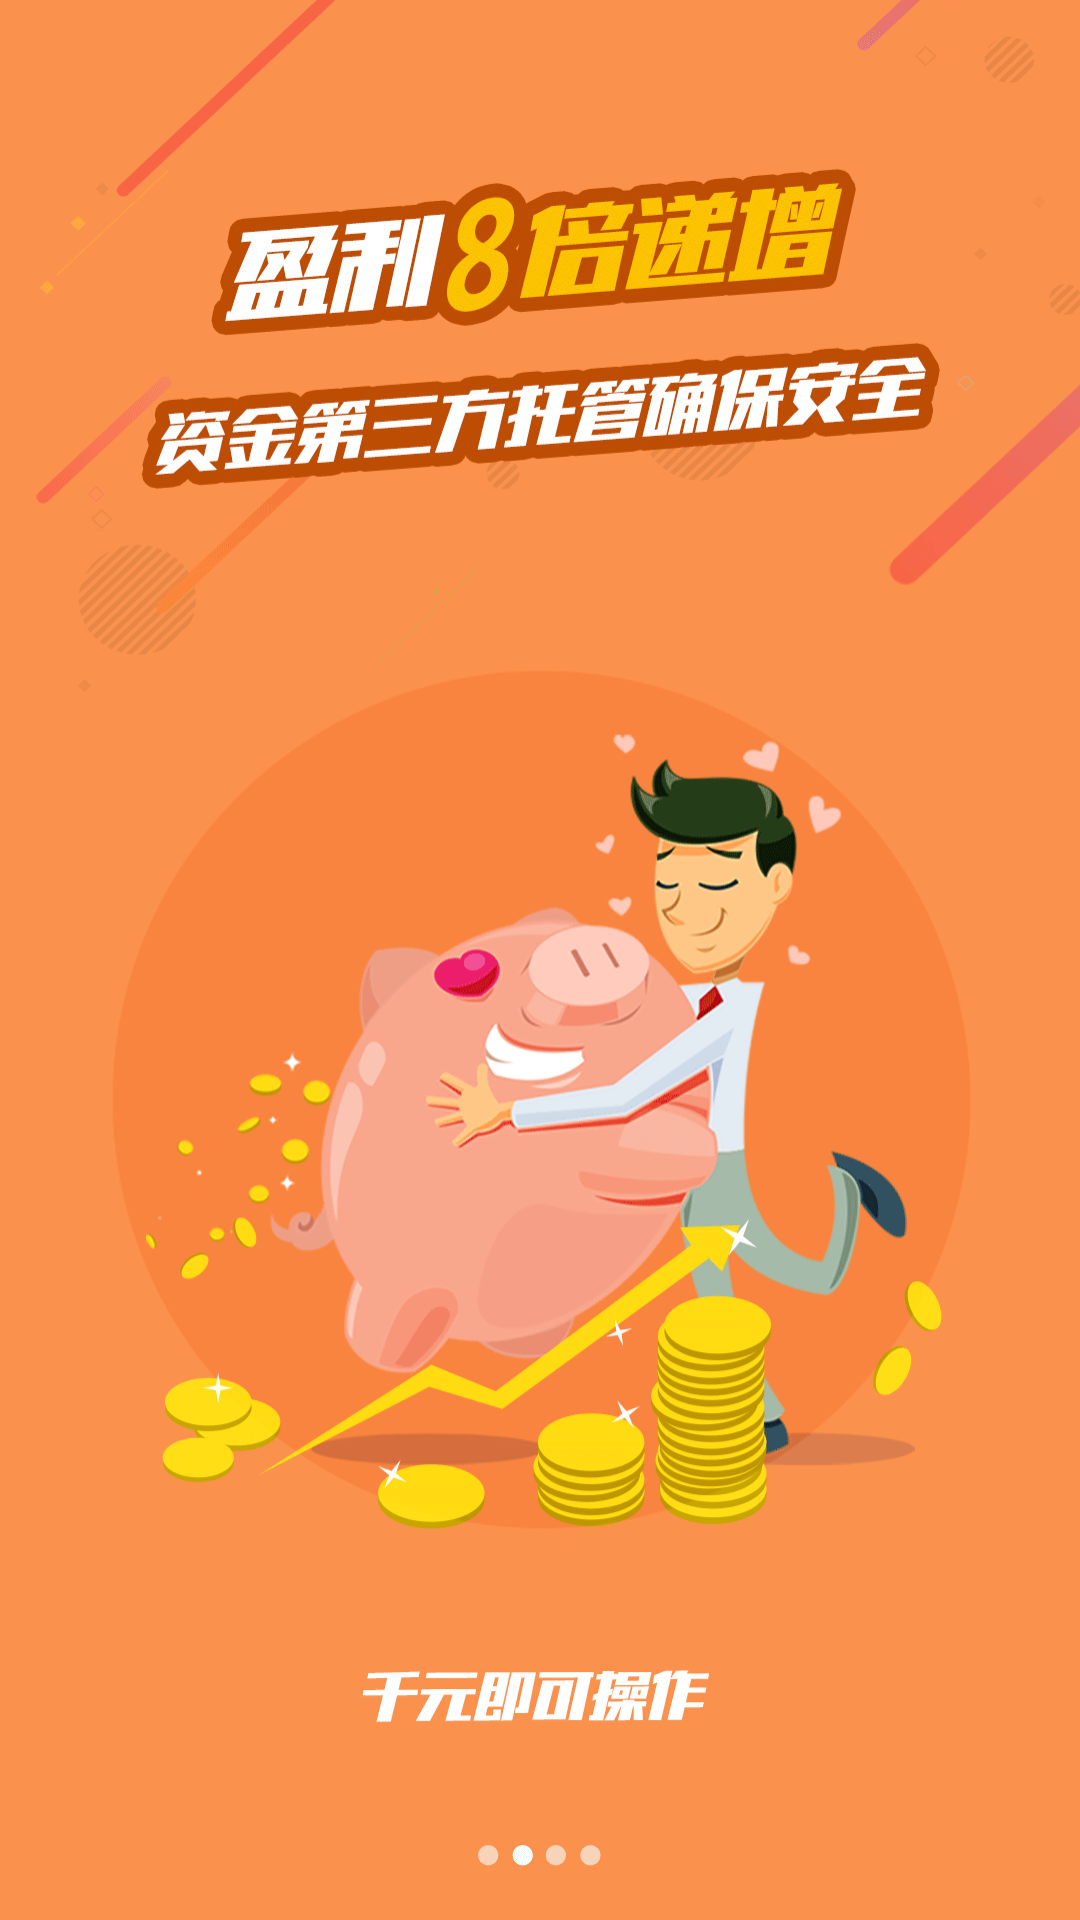

Produce the Android XML layout that renders to this screen, including the resource entries it uses.
<!-- AndroidManifest.xml: application theme AppTheme -->
<!-- res/layout/layout_guide_item2.xml -->
<?xml version="1.0" encoding="utf-8"?>
<LinearLayout xmlns:android="http://schemas.android.com/apk/res/android"
    android:layout_width="fill_parent"
    android:layout_height="fill_parent"
    android:orientation="vertical" >

    <ImageView
        android:layout_width="match_parent"
        android:layout_height="match_parent"
        android:background="@mipmap/bg_guide2"/>

</LinearLayout>
<!-- resources referenced by this layout -->
<resources>
  <!-- mipmap bg_guide2: png bitmap (mipmap-xxhdpi, 96655 bytes) -->
  <style name="AppTheme" parent="Theme.AppCompat.Light.DarkActionBar">
          
          <item name="colorPrimary">@color/colorPrimary</item>
          <item name="colorPrimaryDark">@color/colorPrimaryDark</item>
          <item name="colorAccent">@color/colorAccent</item>
      </style>
  <!-- not gathered from this repository: default colours our renderer supplied (Android Studio template values) -->
  <color name="colorPrimary">#FF6200EE</color>
  <color name="colorPrimaryDark">#FF3700B3</color>
  <color name="colorAccent">#FF03DAC5</color>
</resources>
